Photos from the image-classification dataset "dataset" in the GitHub repository maitronghuu1984-hub/sugarlens-api. Its 5 classes are: banh bao, banh beo, banh bo, banh bot loc, banh tet.

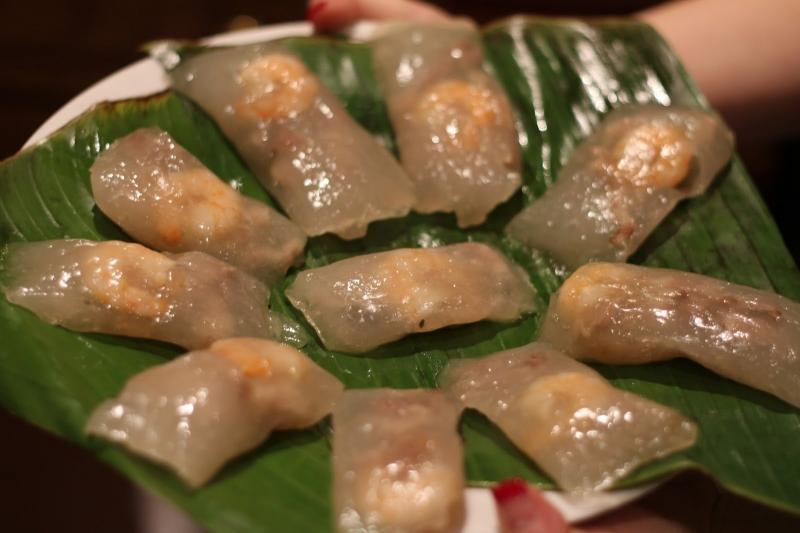
Label: banh bot loc

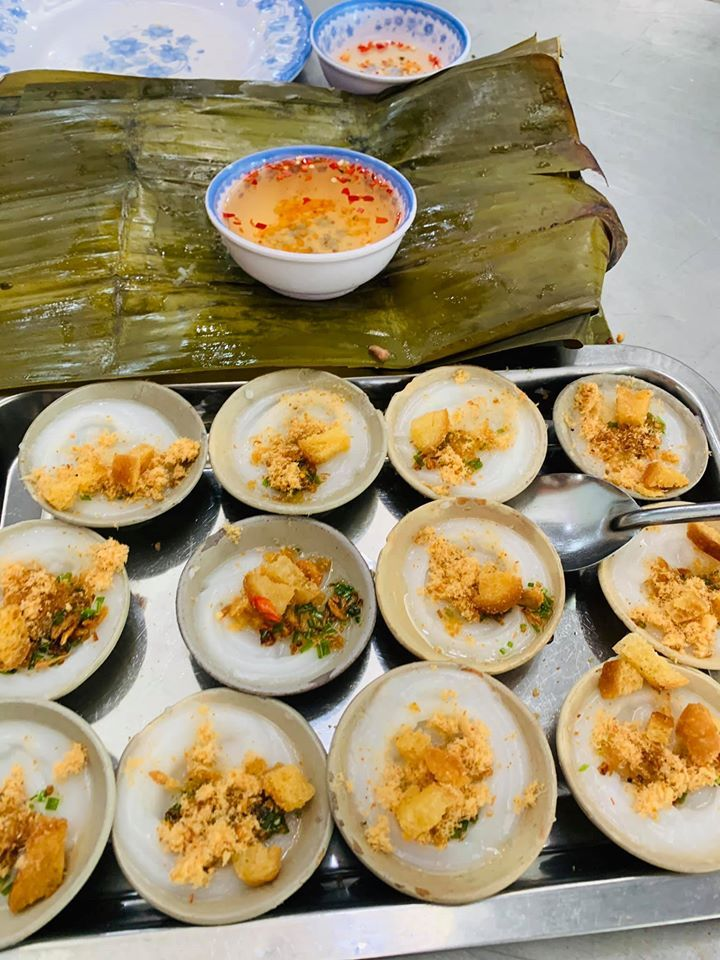
Label: banh beo

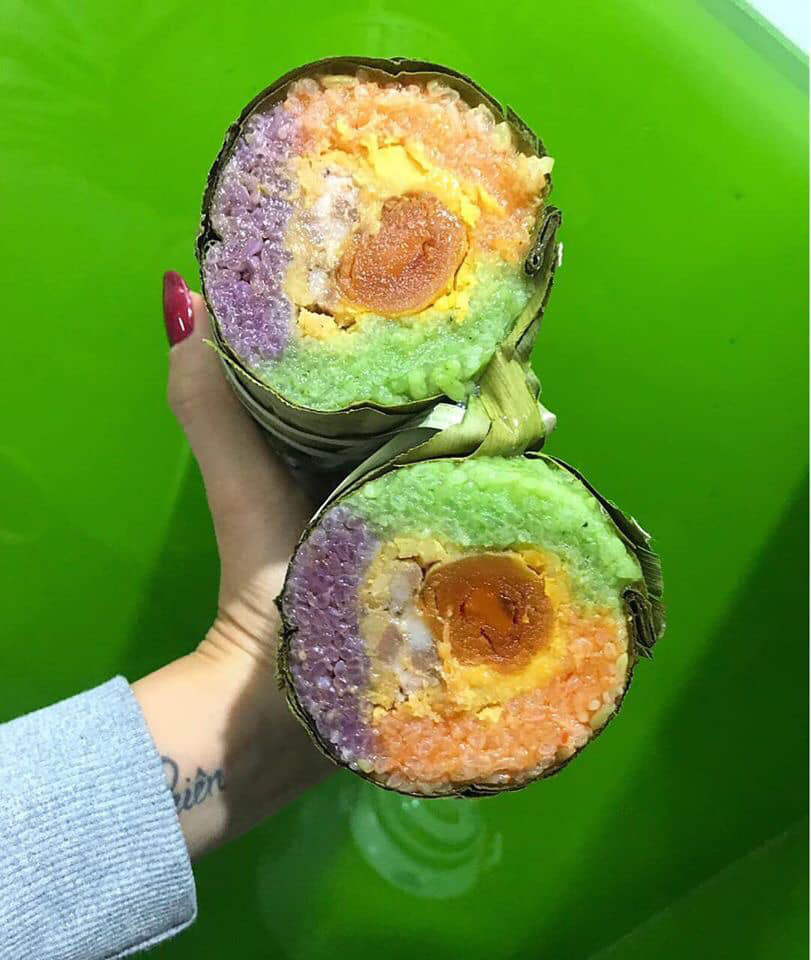
Label: banh tet

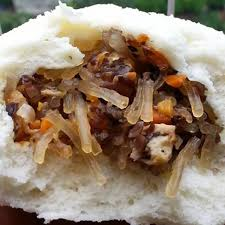
Label: banh bao

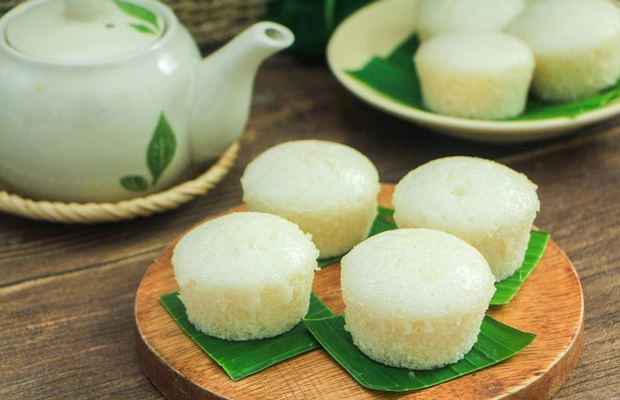
Label: banh bo

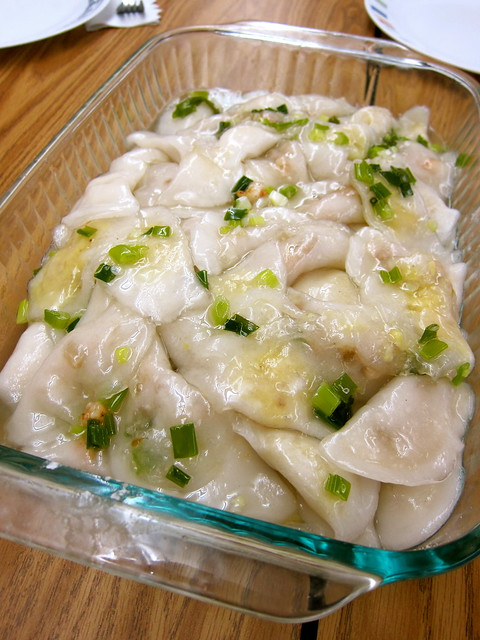
Label: banh bot loc
